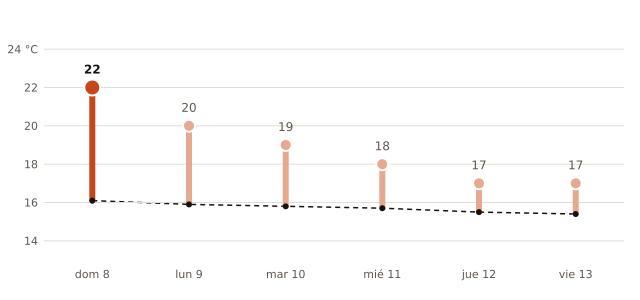

Data behind this chart, as committed beside it:
fecha, máxima_prevista_C, máxima_normal_1991_2020_C
2026-11-08, 22, 16.1
2026-11-09, 20, 15.9
2026-11-10, 19, 15.8
2026-11-11, 18, 15.7
2026-11-12, 17, 15.5
2026-11-13, 17, 15.4
